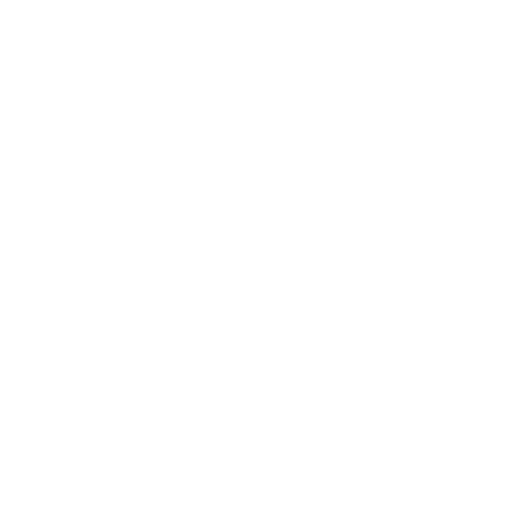
t = 0.00 s
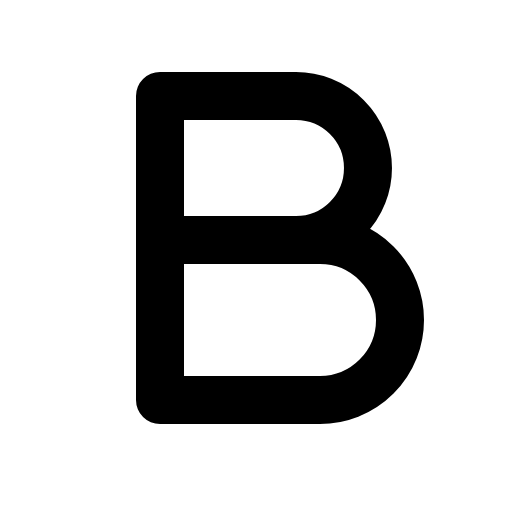
t = 0.38 s
t = 1.13 s: frame unchanged from t = 0.38 s, image omitted
t = 1.50 s: frame unchanged from t = 0.38 s, image omitted
t = 1.88 s: frame unchanged from t = 0.38 s, image omitted
t = 2.63 s: frame unchanged from t = 0.38 s, image omitted

The animated SVG that drew these frames (rendered in a browser with its animation timeline set to each time). Animation: 1 CSS @keyframes rule; one cycle of 3.00 s, repeats indefinitely.

<svg xmlns="http://www.w3.org/2000/svg" viewBox="0 0 256 256">
  <style>
    .draw-line {
      stroke-dasharray: 2000;
      stroke-dashoffset: 0;
    }
    svg:hover .draw-line {
      animation: phosphor-draw-in 3s ease-in-out infinite alternate;
    }
    @keyframes phosphor-draw-in {
      0%   { stroke-dashoffset: 2000; }
      50%  { stroke-dashoffset: 0; }
      100% { stroke-dashoffset: 0; }
    }
  </style><rect width="256" height="256" fill="none"/><path d="M80,120h80a40,40,0,0,1,0,80H80V48h68a36,36,0,0,1,0,72" fill="none" stroke="currentColor" stroke-linecap="round" stroke-linejoin="round" stroke-width="24" class="draw-line" pathLength="1" style="animation-delay: 0s"/></svg>
